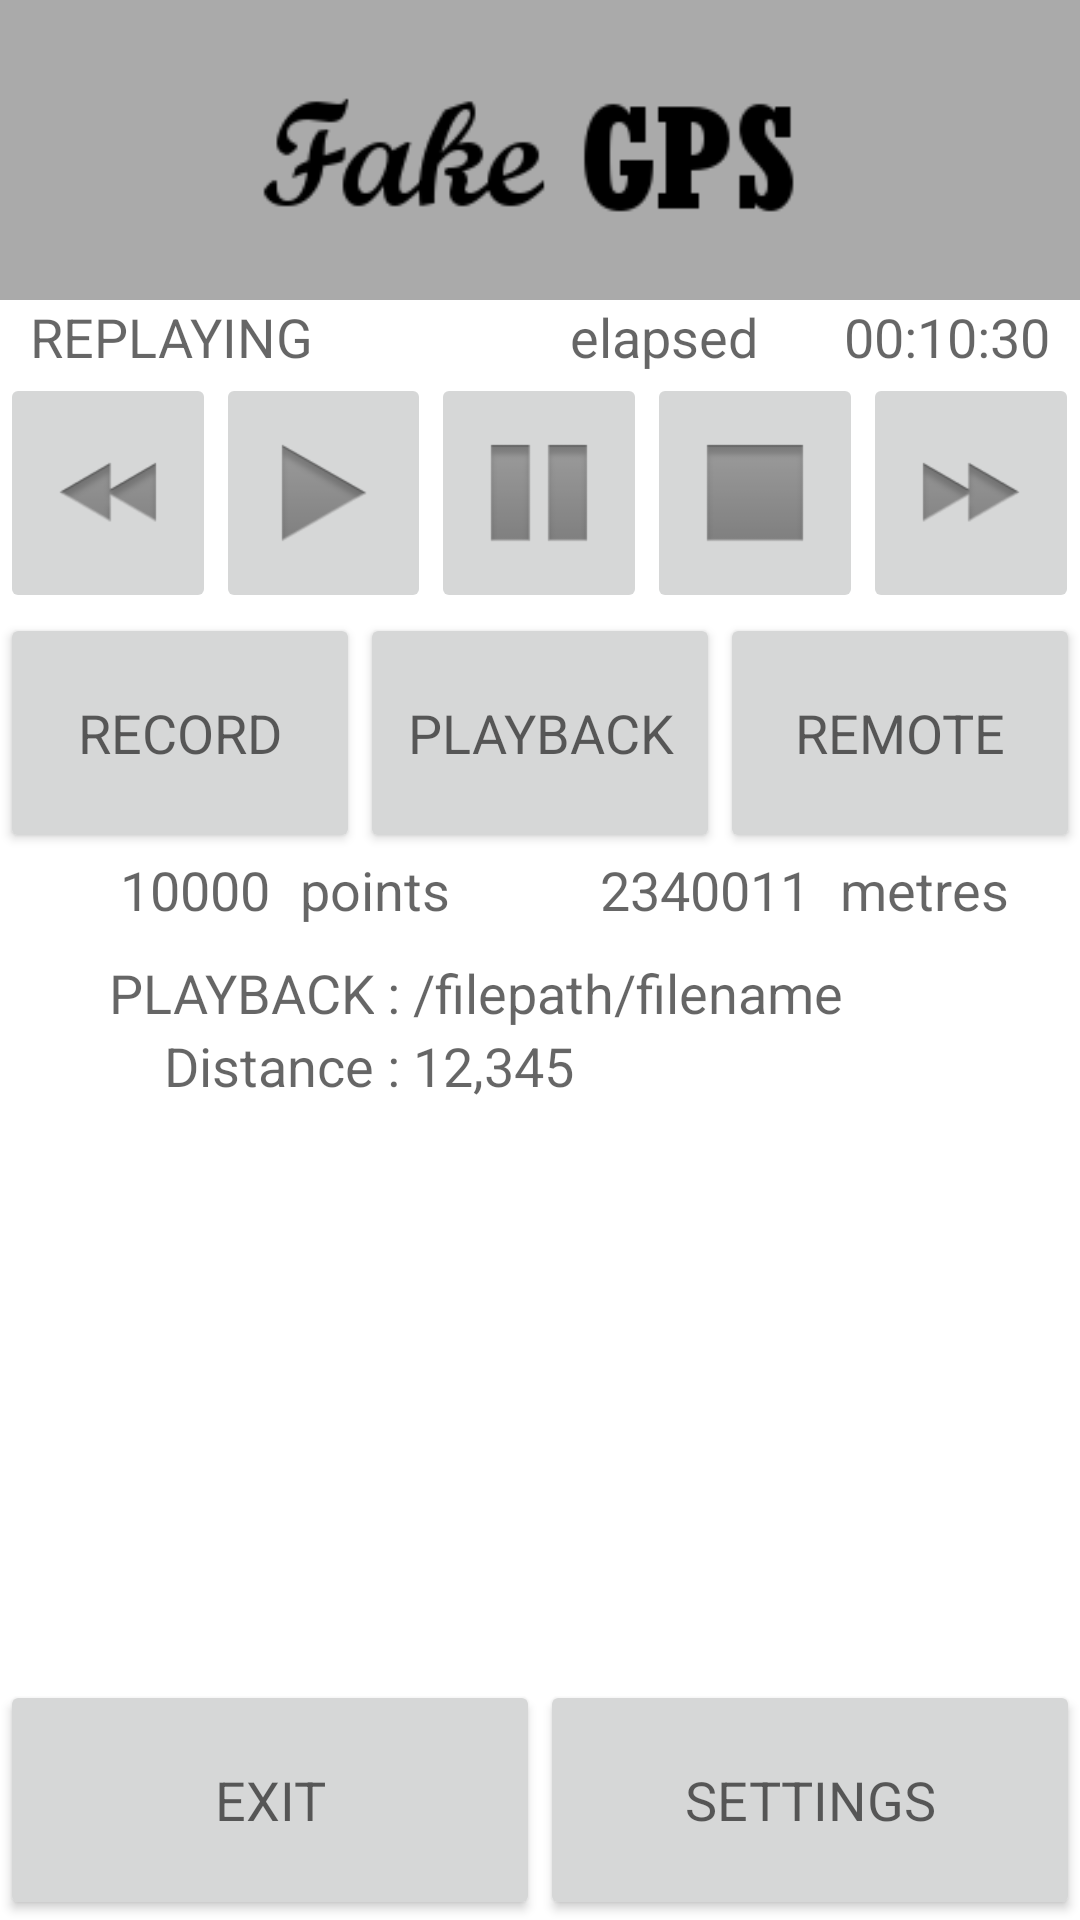

Write the Android layout XML for this screen, with the resource values it uses.
<!-- AndroidManifest.xml: fallback theme Theme.MaterialComponents.DayNight.NoActionBar -->
<!-- res/layout/sim_activity.xml -->
<?xml version="1.0" encoding="utf-8"?>

<LinearLayout xmlns:android="http://schemas.android.com/apk/res/android"
    android:layout_width="match_parent"
    android:layout_height="match_parent"
    android:orientation="vertical" >

    <LinearLayout
        android:layout_width="match_parent"
        android:layout_height="100dip"
        android:orientation="horizontal"
        android:background="@android:color/darker_gray"
        android:gravity="center" >

	    <ImageView
	        android:id="@+id/imageView1"
	        android:layout_width="match_parent"
	        android:layout_height="match_parent"
	        android:scaleType="fitCenter"
	        android:src="@drawable/fake_gps" />
        
    </LinearLayout>

    <LinearLayout
        android:layout_width="match_parent"
        android:layout_height="wrap_content"
        android:orientation="horizontal" >

        <TextView
            android:id="@+id/textViewState"
            android:layout_width="0dip"
            android:layout_height="wrap_content"
            android:layout_weight="0.02"
            android:text="REPLAYING"
            android:paddingLeft="10dip"
            android:gravity="left" 
            android:textAppearance="?android:attr/textAppearanceMedium" />
        <TextView
            android:layout_width="0dip"
            android:layout_height="wrap_content"
            android:layout_weight="0.01"
            android:text="elapsed"
            android:gravity="left"
            android:paddingLeft="10dip"
            android:textAppearance="?android:attr/textAppearanceMedium" />
        <TextView
            android:id="@+id/textViewElapsed"
            android:layout_width="0dip"
            android:layout_height="wrap_content"
            android:layout_weight="0.01"
            android:gravity="right"
            android:paddingRight="10dip"
            android:text="00:10:30"
            android:textAppearance="?android:attr/textAppearanceMedium" />

    </LinearLayout>

    <LinearLayout
        android:id="@+id/layoutActions2"
        android:layout_width="match_parent"
        android:layout_height="80dip"
        android:orientation="horizontal" >
        
        <ImageButton
            android:id="@+id/imageButtonSlower"
            android:layout_width="0dip"
            android:layout_weight="0.01"
            android:layout_height="match_parent"
            android:src="@drawable/ic_menu_tran_slower" />

        <ImageButton
            android:id="@+id/imageButtonStart"
            android:layout_width="0dip"
            android:layout_weight="0.01"
            android:layout_height="match_parent"
            android:src="@drawable/ic_menu_tran_start" />

        <ImageButton
            android:id="@+id/imageButtonPause"
            android:layout_width="0dip"
            android:layout_weight="0.01"
            android:layout_height="match_parent"
            android:src="@drawable/ic_menu_tran_pause" />
        
        <ImageButton
            android:id="@+id/imageButtonStop"
            android:layout_width="0dip"
            android:layout_weight="0.01"
            android:layout_height="match_parent"
            android:src="@drawable/ic_menu_tran_stop" />

        <ImageButton
            android:id="@+id/imageButtonFaster"
            android:layout_width="0dip"
            android:layout_weight="0.01"
            android:layout_height="match_parent"
            android:src="@drawable/ic_menu_tran_faster" />

    </LinearLayout>

    <LinearLayout
        android:id="@+id/layoutActions1"
        android:layout_width="match_parent"
        android:layout_height="80dip"
        android:orientation="horizontal" >

        <Button
            android:id="@+id/buttonRecord"
            android:layout_width="0dip"
            android:layout_weight="0.01"
            android:layout_height="match_parent"
			android:textAppearance="?android:attr/textAppearanceMedium"
            android:text="RECORD" />

        <Button
            android:id="@+id/buttonPlayback"
            android:layout_width="0dip"
            android:layout_weight="0.01"
            android:layout_height="match_parent"
			android:textAppearance="?android:attr/textAppearanceMedium"
            android:text="PLAYBACK" />

        <Button
            android:id="@+id/buttonRemote"
            android:layout_width="0dip"
            android:layout_weight="0.01"
            android:layout_height="match_parent"
			android:textAppearance="?android:attr/textAppearanceMedium"
            android:text="REMOTE" />

    </LinearLayout>
    
    <LinearLayout
        android:id="@+id/layoutCountAndDistance"
        android:layout_width="match_parent"
        android:layout_height="wrap_content"
        android:orientation="horizontal" >

        <TextView
            android:id="@+id/textViewCount"
            android:layout_width="0dip"
            android:layout_height="wrap_content"
            android:layout_weight="0.02"
            android:text="10000"
            android:gravity="right" 
            android:textAppearance="?android:attr/textAppearanceMedium" />

        <TextView
            android:layout_width="0dip"
            android:layout_height="wrap_content"
            android:layout_weight="0.02"
            android:text="points"
            android:paddingLeft="10dip"
            android:gravity="left" 
            android:textAppearance="?android:attr/textAppearanceMedium" />

        <TextView
            android:id="@+id/textViewDistance"
            android:layout_width="0dip"
            android:layout_height="wrap_content"
            android:layout_weight="0.02"
            android:text="2340011"
            android:gravity="right"
            android:textAppearance="?android:attr/textAppearanceMedium" />

        <TextView
            android:layout_width="0dip"
            android:layout_height="wrap_content"
            android:layout_weight="0.02"
            android:gravity="left"
            android:paddingLeft="10dip"
            android:text="metres"
            android:textAppearance="?android:attr/textAppearanceMedium" />

    </LinearLayout>

    <LinearLayout
        android:orientation="horizontal"
        android:layout_width="match_parent"
        android:layout_height="10dip" >
    </LinearLayout>
    
    
    <LinearLayout
        android:id="@+id/layoutModeAndFile"
        android:layout_width="match_parent"
        android:layout_height="wrap_content" 
        android:orientation="horizontal" >

        <TextView
            android:id="@+id/textViewMode"
            android:layout_width="0dip"
            android:layout_height="wrap_content"
            android:layout_weight="0.0225"
            android:text="PLAYBACK"
            android:paddingLeft="10dip"
            android:gravity="right" 
            android:textAppearance="?android:attr/textAppearanceMedium" />

        <TextView
            android:layout_width="wrap_content"
            android:layout_height="wrap_content"
            android:text=" : "
            android:textAppearance="?android:attr/textAppearanceMedium" />

        <TextView
            android:id="@+id/textViewFile"
            android:layout_width="0dip"
            android:layout_height="wrap_content"
            android:layout_weight="0.04"
            android:text="/filepath/filename"
            android:gravity="left" 
            android:textAppearance="?android:attr/textAppearanceMedium" />

    </LinearLayout>

    <LinearLayout
        android:id="@+id/layoutTotalDistance"
        android:layout_width="match_parent"
        android:layout_height="wrap_content" 
        android:orientation="horizontal" >

        <TextView
            android:layout_width="0dip"
            android:layout_height="wrap_content"
            android:layout_weight="0.0225"
            android:text="Distance"
            android:paddingLeft="10dip"
            android:gravity="right" 
            android:textAppearance="?android:attr/textAppearanceMedium" />

        <TextView
            android:layout_width="wrap_content"
            android:layout_height="wrap_content"
            android:text=" : "
            android:textAppearance="?android:attr/textAppearanceMedium" />

        <TextView
            android:id="@+id/textViewTotalDistance"
            android:layout_width="0dip"
            android:layout_height="wrap_content"
            android:layout_weight="0.04"
            android:text="12,345"
            android:gravity="left" 
            android:textAppearance="?android:attr/textAppearanceMedium" />

    </LinearLayout>

    <LinearLayout
        android:orientation="horizontal"
        android:layout_weight="1"
        android:layout_width="match_parent"
        android:layout_height="0dip" >
    </LinearLayout>

    <LinearLayout
        android:layout_width="match_parent"
        android:layout_height="80dip"
        android:orientation="horizontal" >
        
        <Button
            android:id="@+id/buttonExit"
            android:layout_width="0dip"
            android:layout_height="match_parent"
            android:layout_weight="1"
			android:textAppearance="?android:attr/textAppearanceMedium"
            android:text="EXIT" />

        <Button
            android:id="@+id/buttonSettings"
            android:layout_width="0dip"
            android:layout_height="match_parent"
            android:layout_weight="1"
			android:textAppearance="?android:attr/textAppearanceMedium"
            android:text="SETTINGS" />
        
    </LinearLayout>
    
</LinearLayout>
<!-- resources referenced by this layout -->
<resources>
  <!-- drawable fake_gps: png bitmap (drawable, 3608 bytes) -->
  <!-- drawable ic_menu_tran_faster: png bitmap (drawable-hdpi, 2105 bytes) -->
  <!-- drawable ic_menu_tran_pause: png bitmap (drawable-hdpi, 1476 bytes) -->
  <!-- drawable ic_menu_tran_slower: png bitmap (drawable-hdpi, 2149 bytes) -->
  <!-- drawable ic_menu_tran_start: png bitmap (drawable-hdpi, 1808 bytes) -->
  <!-- drawable ic_menu_tran_stop: png bitmap (drawable-hdpi, 952 bytes) -->
</resources>
